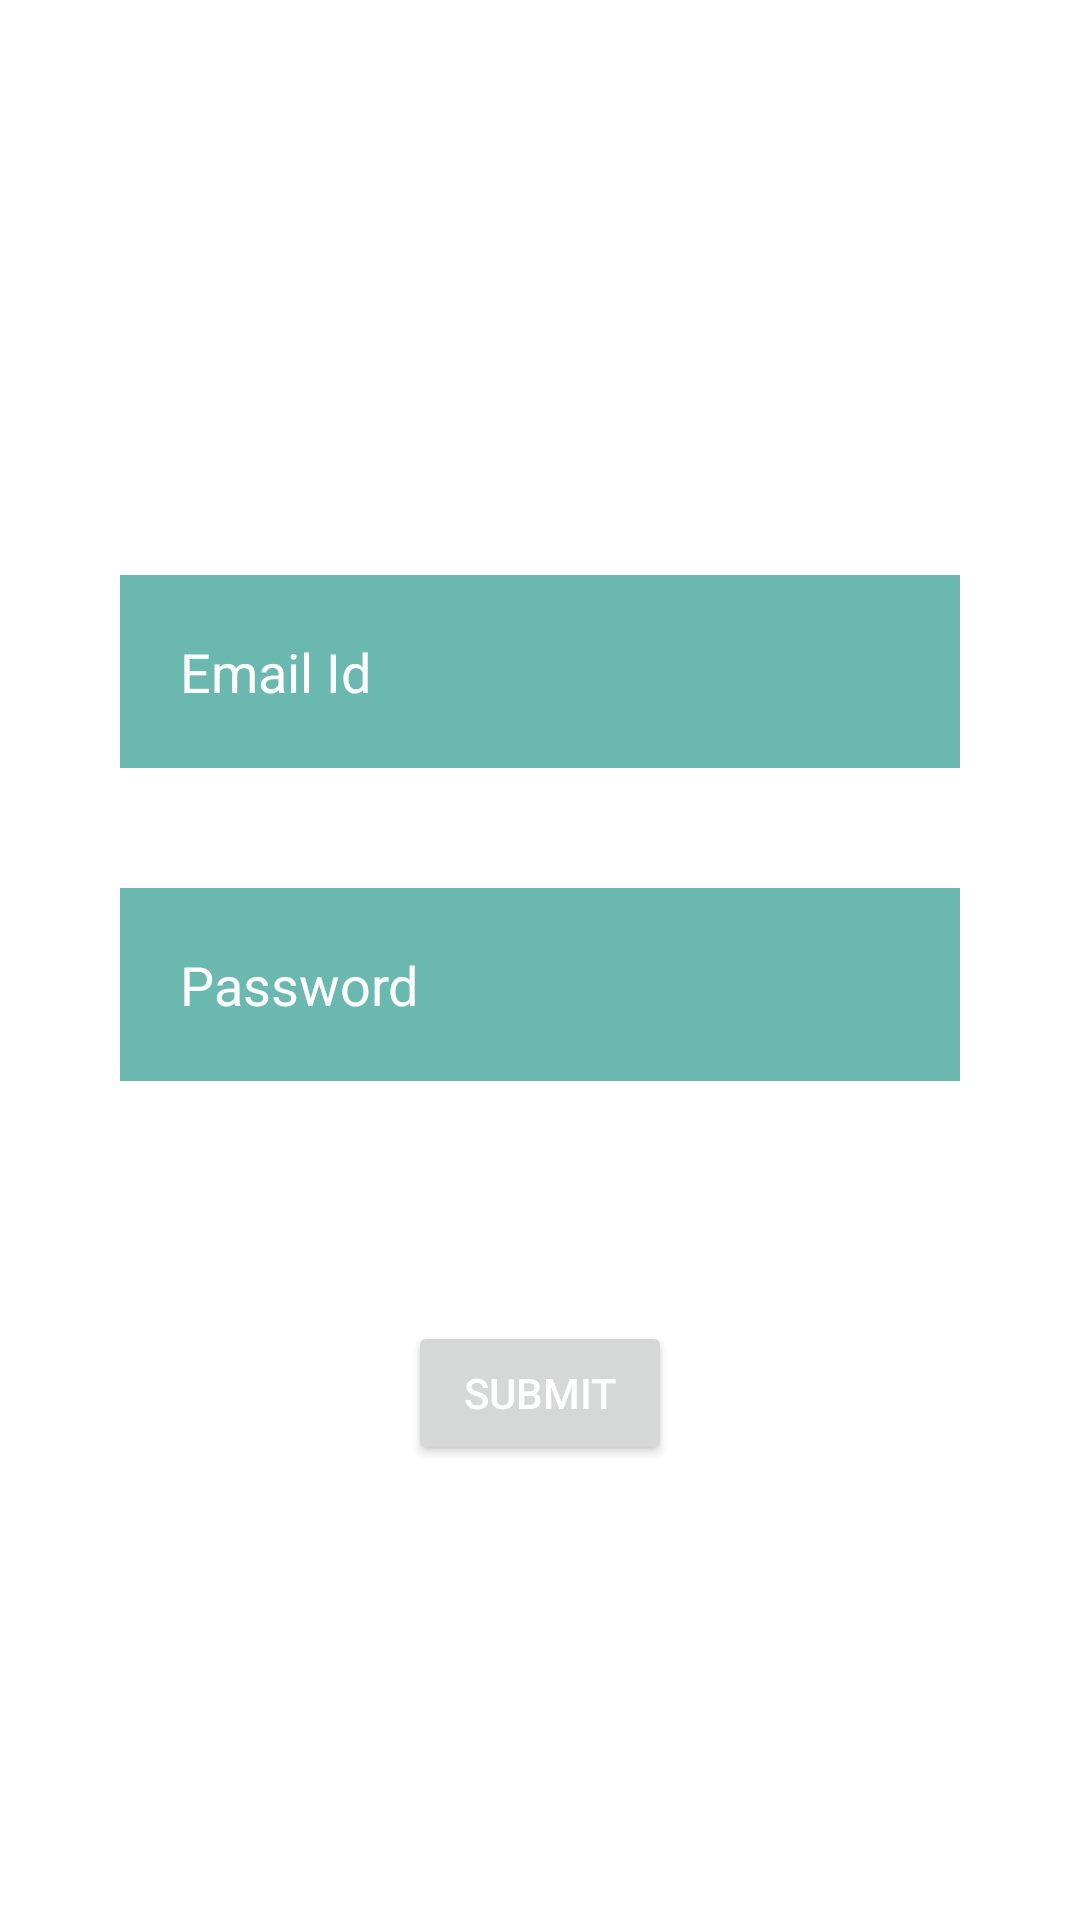

Write the Android layout XML for this screen, with the resource values it uses.
<!-- AndroidManifest.xml: application theme Theme.CNBST -->
<!-- res/layout/activity_admin_login.xml -->
<?xml version="1.0" encoding="utf-8"?>
<LinearLayout xmlns:android="http://schemas.android.com/apk/res/android"
    xmlns:app="http://schemas.android.com/apk/res-auto"
    xmlns:tools="http://schemas.android.com/tools"
    android:layout_width="match_parent"
    android:layout_height="match_parent"
    tools:context=".AdminLogin"
    android:orientation="vertical"
    android:gravity="center">

    <EditText
    android:layout_width="match_parent"
    android:layout_height="wrap_content"
    android:id="@+id/edt_username"
    android:hint="Email Id"
    android:background="#6AB8AF"
    android:layout_marginTop="40dp"
    android:layout_marginHorizontal="40dp"
    android:padding="20dp"
    android:textColorHint="#fff"
    android:textColor="#fff"
    android:inputType="text"
    android:imeOptions="actionNext"
    android:drawableLeft="@drawable/ic_email"
    android:drawablePadding="20dp"/>

    <EditText
        android:layout_width="match_parent"
        android:layout_height="wrap_content"
        android:id="@+id/edt_password"
        android:hint="Password"
        android:background="#6AB8AF"
        android:layout_marginTop="40dp"
        android:layout_marginHorizontal="40dp"
        android:padding="20dp"
        android:textColorHint="#fff"
        android:textColor="#fff"
        android:inputType="textPassword"
        android:imeOptions="actionDone"
        android:drawableLeft="@drawable/ic_pwd"
        android:drawablePadding="20dp"/>
    <Button
        android:layout_marginTop="80dp"
        android:layout_width="wrap_content"
        android:layout_height="wrap_content"
        android:textColor="#fff"
        android:id="@+id/btn_submitAdminLogin"
        android:text="Submit"/>


</LinearLayout>
<!-- resources referenced by this layout -->
<resources>
  <style name="Theme.CNBST" parent="Theme.MaterialComponents.DayNight.DarkActionBar">
          
          <item name="colorPrimary">@color/purple_500</item>
          <item name="colorPrimaryVariant">@color/purple_700</item>
          <item name="colorOnPrimary">@color/white</item>
          
          <item name="colorSecondary">@color/teal_200</item>
          <item name="colorSecondaryVariant">@color/teal_700</item>
          <item name="colorOnSecondary">@color/black</item>
          
          <item name="android:statusBarColor" tools:targetApi="l">?attr/colorPrimaryVariant</item>
          
      </style>
  <!-- not gathered from this repository: default colours our renderer supplied (Android Studio template values) -->
  <color name="purple_500">#FF6200EE</color>
  <color name="purple_700">#FF3700B3</color>
  <color name="teal_200">#FF03DAC5</color>
  <color name="teal_700">#FF018786</color>
  <color name="black">#FF000000</color>
  <color name="white">#FFFFFFFF</color>
</resources>
